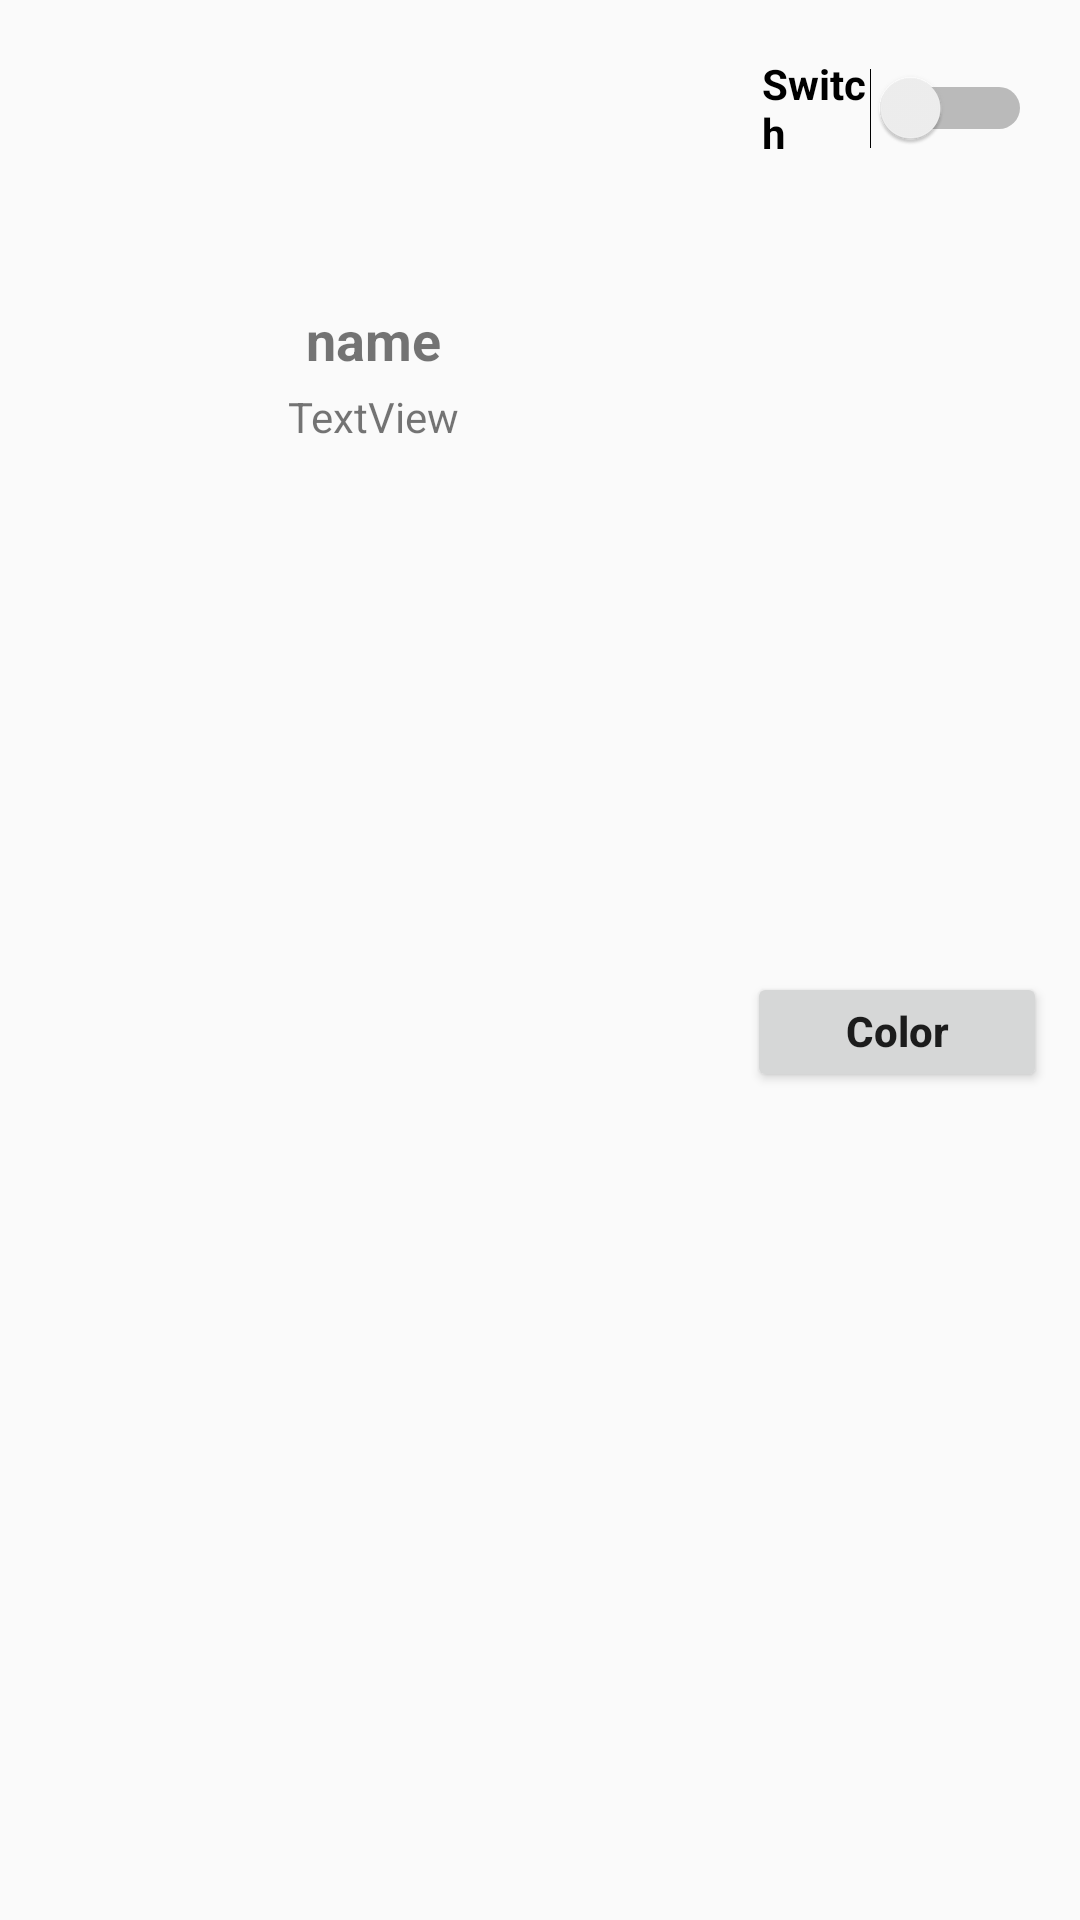

Produce the Android XML layout that renders to this screen, including the resource entries it uses.
<!-- AndroidManifest.xml: application theme SowiloDesignTheme -->
<!-- res/layout/lights_fragment_item.xml -->
<?xml version="1.0" encoding="utf-8"?>
<android.support.constraint.ConstraintLayout xmlns:android="http://schemas.android.com/apk/res/android"
    xmlns:tools="http://schemas.android.com/tools"
    android:theme="@style/SowiloDesignTheme"
    xmlns:app="http://schemas.android.com/apk/res-auto"
    android:layout_width="match_parent"
    android:layout_height="wrap_content">

    <TextView
        android:id="@+id/nameTextView"
        android:layout_width="wrap_content"
        android:layout_height="wrap_content"
        android:layout_marginBottom="8dp"
        android:layout_marginEnd="8dp"
        android:layout_marginStart="8dp"
        android:layout_marginTop="8dp"
        android:text="name"
        android:textSize="18sp"
        android:textStyle="bold"
        app:layout_constraintBottom_toBottomOf="@+id/colorButton"
        app:layout_constraintEnd_toStartOf="@+id/colorButton"
        app:layout_constraintStart_toStartOf="parent"
        app:layout_constraintTop_toTopOf="@+id/onSwitch"
        app:layout_constraintVertical_bias="0.25" />

    <Switch
        android:id="@+id/onSwitch"
        android:layout_width="90dp"
        android:layout_height="40dp"
        android:layout_marginEnd="16dp"
        android:layout_marginTop="16dp"
        android:switchTextAppearance="@android:style/TextAppearance.Material.Small"
        android:text="Switch"
        android:textAppearance="@android:style/TextAppearance.Material.Small"
        android:textSize="14sp"
        android:textStyle="bold"
        app:layout_constraintEnd_toEndOf="parent"
        app:layout_constraintTop_toTopOf="parent" />

    <Button
        android:id="@+id/colorButton"
        android:layout_width="100dp"
        android:layout_height="40dp"
        android:layout_marginBottom="8dp"
        android:text="Color Shape"
        android:textAllCaps="false"
        android:textAppearance="@style/TextAppearance.AppCompat.Widget.Button"
        android:textSize="14sp"
        android:textStyle="bold"
        app:layout_constraintBottom_toBottomOf="parent"
        app:layout_constraintEnd_toEndOf="@+id/onSwitch"
        app:layout_constraintStart_toStartOf="@+id/onSwitch"
        app:layout_constraintTop_toBottomOf="@+id/onSwitch" />

    <TextView
        android:id="@+id/hueSatBriTextView"
        android:layout_width="wrap_content"
        android:layout_height="wrap_content"
        android:layout_marginTop="4dp"
        android:text="TextView"
        app:layout_constraintEnd_toEndOf="@+id/nameTextView"
        app:layout_constraintStart_toStartOf="@+id/nameTextView"
        app:layout_constraintTop_toBottomOf="@+id/nameTextView" />

</android.support.constraint.ConstraintLayout>
<!-- resources referenced by this layout -->
<resources>
  <style name="SowiloDesignTheme" parent="Theme.AppCompat.Light.NoActionBar">
          
          <item name="colorPrimary">@color/colorPrimary</item>
          <item name="colorPrimaryDark">@color/colorPrimaryDark</item>
          <item name="colorAccent">@color/colorAccent</item>
          
      </style>
  <color name="colorPrimary">#273533</color>
  <color name="colorPrimaryDark">#134d48</color>
  <color name="colorAccent">#177971</color>
</resources>
